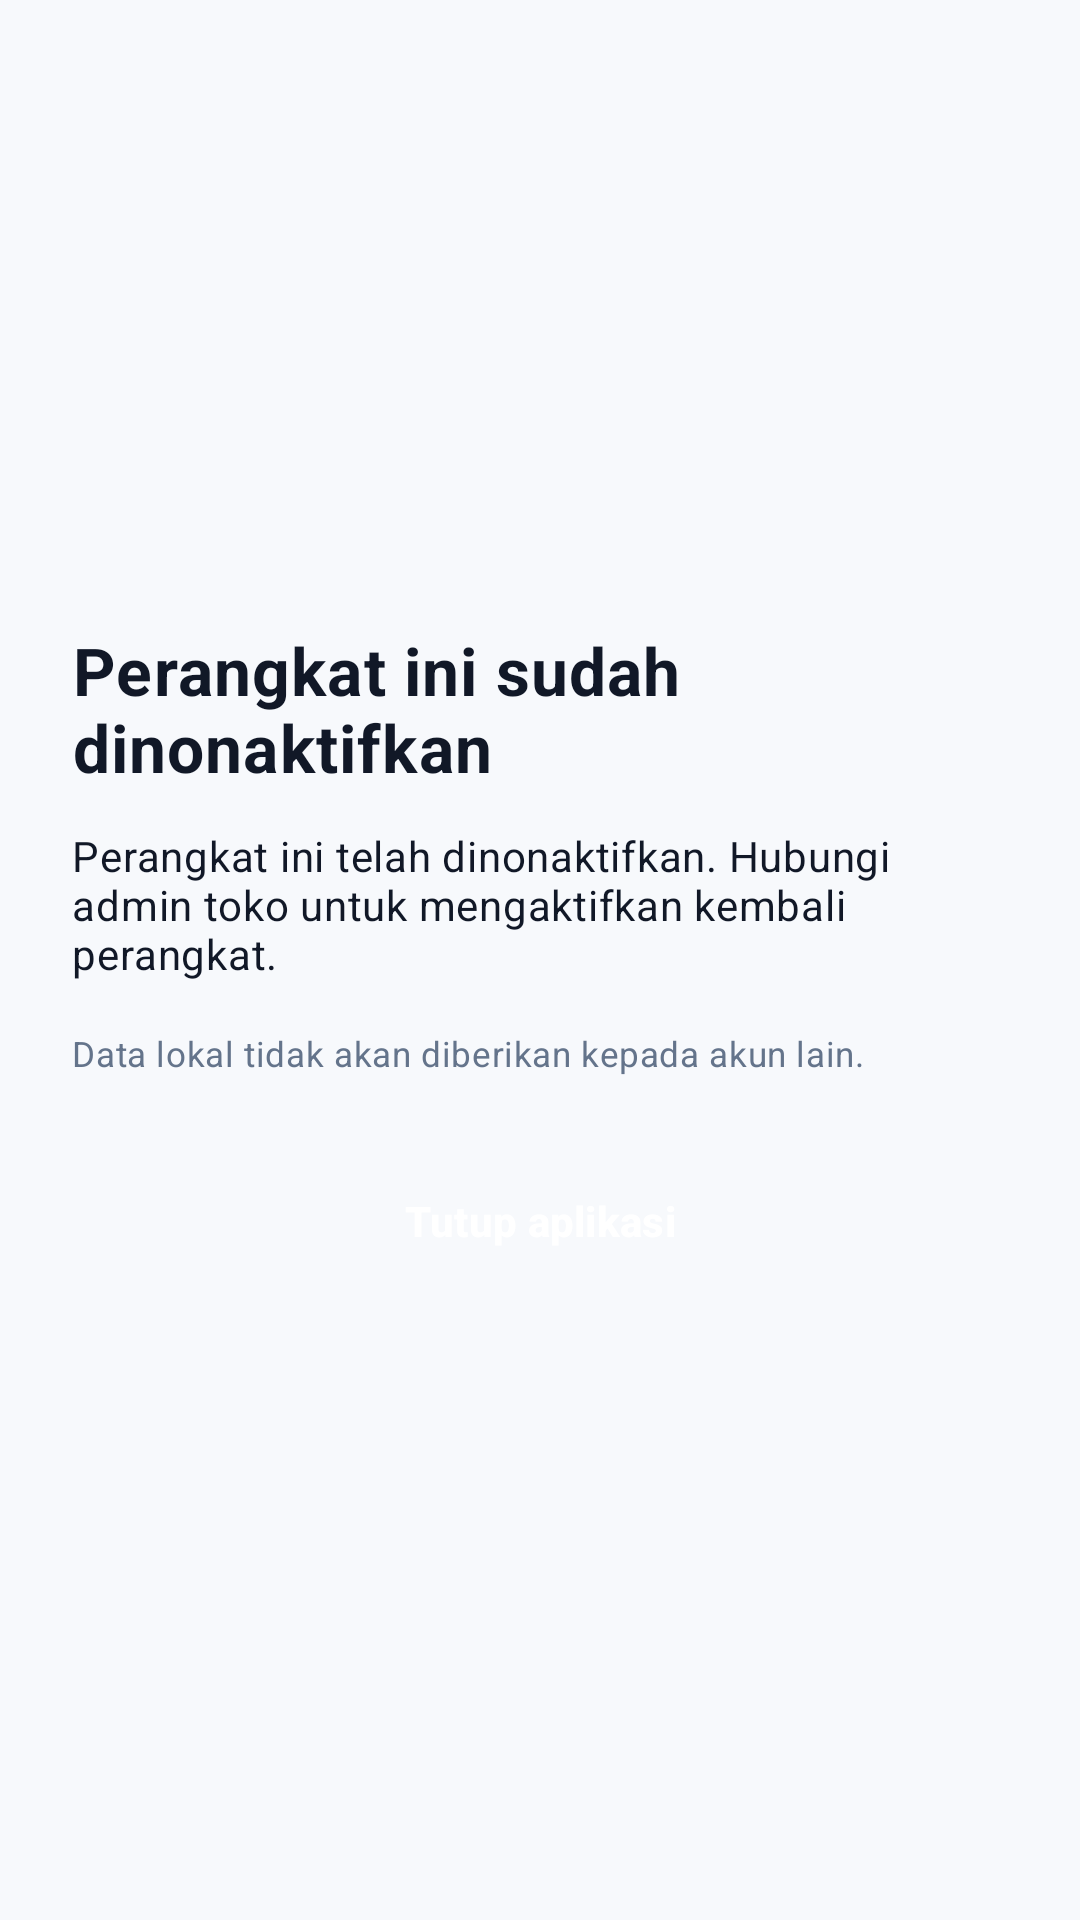

Produce the Android XML layout that renders to this screen, including the resource entries it uses.
<!-- AndroidManifest.xml: application theme Theme.AishPosLite -->
<!-- res/layout/activity_device_revoked.xml -->
<?xml version="1.0" encoding="utf-8"?>
<androidx.core.widget.NestedScrollView xmlns:android="http://schemas.android.com/apk/res/android"
    android:layout_width="match_parent"
    android:layout_height="match_parent"
    android:fillViewport="true"
    android:background="@color/bg_default">

    <LinearLayout
        android:layout_width="match_parent"
        android:layout_height="wrap_content"
        android:orientation="vertical"
        android:gravity="center_vertical"
        android:padding="@dimen/space_xl">

        <TextView
            android:layout_width="match_parent"
            android:layout_height="wrap_content"
            android:text="@string/revoked_title"
            android:textAppearance="@style/TextAppearance.Aish.PageTitle" />

        <TextView
            android:id="@+id/textReason"
            android:layout_width="match_parent"
            android:layout_height="wrap_content"
            android:layout_marginTop="@dimen/space_md"
            android:text="@string/revoked_generic"
            android:textAppearance="@style/TextAppearance.Aish.Body" />

        <LinearLayout
            android:id="@+id/rowDevice"
            android:layout_width="match_parent"
            android:layout_height="wrap_content"
            android:orientation="vertical"
            android:layout_marginTop="@dimen/space_lg"
            android:visibility="gone">

            <TextView
                android:layout_width="wrap_content"
                android:layout_height="wrap_content"
                android:text="@string/revoked_device_label"
                android:textAppearance="@style/TextAppearance.Aish.Label" />

            <TextView
                android:id="@+id/textDeviceName"
                android:layout_width="match_parent"
                android:layout_height="wrap_content"
                android:textAppearance="@style/TextAppearance.Aish.Body" />

        </LinearLayout>

        <LinearLayout
            android:id="@+id/rowOutlet"
            android:layout_width="match_parent"
            android:layout_height="wrap_content"
            android:orientation="vertical"
            android:layout_marginTop="@dimen/space_md"
            android:visibility="gone">

            <TextView
                android:layout_width="wrap_content"
                android:layout_height="wrap_content"
                android:text="@string/revoked_outlet_label"
                android:textAppearance="@style/TextAppearance.Aish.Label" />

            <TextView
                android:id="@+id/textOutletName"
                android:layout_width="match_parent"
                android:layout_height="wrap_content"
                android:textAppearance="@style/TextAppearance.Aish.Body" />

        </LinearLayout>

        <TextView
            android:layout_width="match_parent"
            android:layout_height="wrap_content"
            android:layout_marginTop="@dimen/space_lg"
            android:text="@string/revoked_note"
            android:textAppearance="@style/TextAppearance.Aish.Caption" />

        <Button
            android:id="@+id/buttonClose"
            style="@style/Widget.Aish.Button.Primary"
            android:layout_width="match_parent"
            android:layout_height="wrap_content"
            android:layout_marginTop="@dimen/space_xl"
            android:minHeight="@dimen/touch_target_min"
            android:text="@string/revoked_close" />

    </LinearLayout>

</androidx.core.widget.NestedScrollView>
<!-- resources referenced by this layout -->
<resources>
  <color name="bg_default">#F7F9FC</color>
  <dimen name="space_lg">16dp</dimen>
  <dimen name="space_md">12dp</dimen>
  <dimen name="space_xl">24dp</dimen>
  <dimen name="touch_target_min">48dp</dimen>
  <string name="revoked_close">Tutup aplikasi</string>
  <string name="revoked_device_label">Perangkat</string>
  <string name="revoked_generic">Perangkat ini telah dinonaktifkan. Hubungi admin toko untuk mengaktifkan kembali perangkat.</string>
  <string name="revoked_note">Data lokal tidak akan diberikan kepada akun lain.</string>
  <string name="revoked_outlet_label">Outlet</string>
  <string name="revoked_title">Perangkat ini sudah dinonaktifkan</string>
  <style name="TextAppearance.Aish.Body">
          <item name="android:textSize">@dimen/text_body</item>
          <item name="android:lineSpacingMultiplier">1.55</item>
      </style>
  <style name="TextAppearance.Aish.Caption">
          <item name="android:textSize">@dimen/text_caption</item>
          <item name="android:textColor">@color/text_secondary</item>
      </style>
  <style name="TextAppearance.Aish.Label">
          <item name="android:textSize">@dimen/text_label</item>
          <item name="android:textStyle">bold</item>
          <item name="android:textColor">@color/text_secondary</item>
      </style>
  <style name="TextAppearance.Aish.PageTitle">
          <item name="android:textSize">@dimen/text_page_title</item>
          <item name="android:textStyle">bold</item>
      </style>
  <dimen name="text_body">14sp</dimen>
  <dimen name="text_caption">11.5sp</dimen>
  <color name="text_secondary">#64748B</color>
  <dimen name="text_label">12sp</dimen>
  <dimen name="text_page_title">22sp</dimen>
  <dimen name="button_height">48dp</dimen>
  <color name="action_primary">#2563EB</color>
  <color name="text_on_dark">#FFFFFF</color>
  <dimen name="text_button">14sp</dimen>
  <dimen name="radius_button">12dp</dimen>
  <color name="action_primary_pressed">#1D4ED8</color>
  <color name="brand_secondary">#6D5DFB</color>
  <color name="action_destructive">#B91C1C</color>
  <color name="surface_default">#FFFFFF</color>
  <color name="text_primary">#111827</color>
  <color name="border_default">#E2E8F0</color>
  <color name="brand_dark">#0B1020</color>
  <color name="status_info_bg">#E8EEFC</color>
  <color name="status_info_fg">#1D4ED8</color>
  <color name="bg_subtle">#F1F4F9</color>
  <style name="ShapeAppearance.Aish.SmallComponent" parent="ShapeAppearance.Material3.SmallComponent">
          <item name="cornerFamily">rounded</item>
          <item name="cornerSize">@dimen/radius_input</item>
      </style>
  <style name="ShapeAppearance.Aish.MediumComponent" parent="ShapeAppearance.Material3.MediumComponent">
          <item name="cornerFamily">rounded</item>
          <item name="cornerSize">@dimen/radius_card</item>
      </style>
  <style name="ShapeAppearance.Aish.LargeComponent" parent="ShapeAppearance.Material3.LargeComponent">
          <item name="cornerFamily">rounded</item>
          <item name="cornerSize">@dimen/radius_sheet</item>
      </style>
  <style name="ThemeOverlay.Aish.BottomSheetDialog" parent="ThemeOverlay.Material3.BottomSheetDialog">
          <item name="bottomSheetStyle">@style/Widget.Aish.BottomSheet.Modal</item>
      </style>
  <dimen name="radius_input">8dp</dimen>
  <dimen name="radius_card">12dp</dimen>
  <dimen name="radius_sheet">16dp</dimen>
  <style name="Widget.Aish.BottomSheet.Modal" parent="Widget.Material3.BottomSheet.Modal">
          <item name="shapeAppearance">@style/ShapeAppearance.Aish.BottomSheet</item>
          <item name="backgroundTint">@color/surface_default</item>
      </style>
  <dimen name="elevation_none">0dp</dimen>
</resources>
